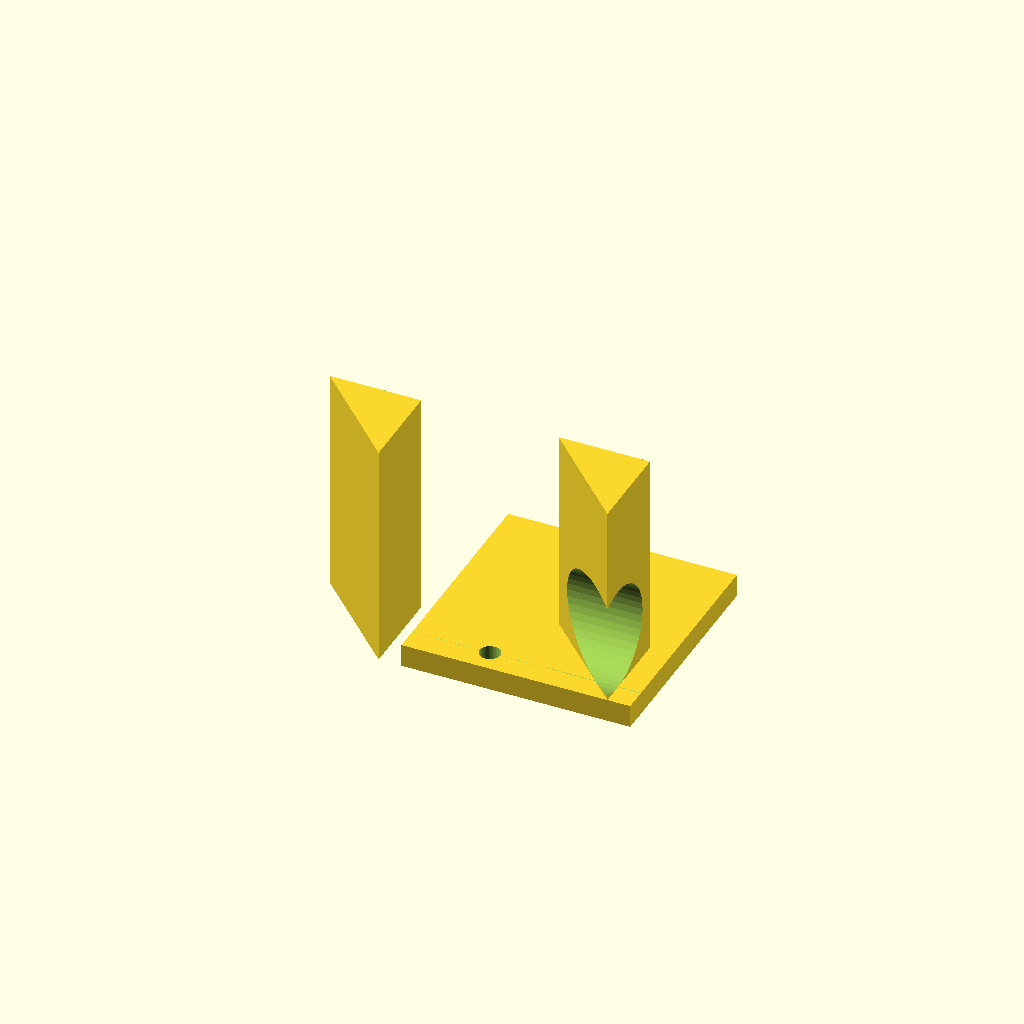
Cell 1: rendered with the file's own defaults.
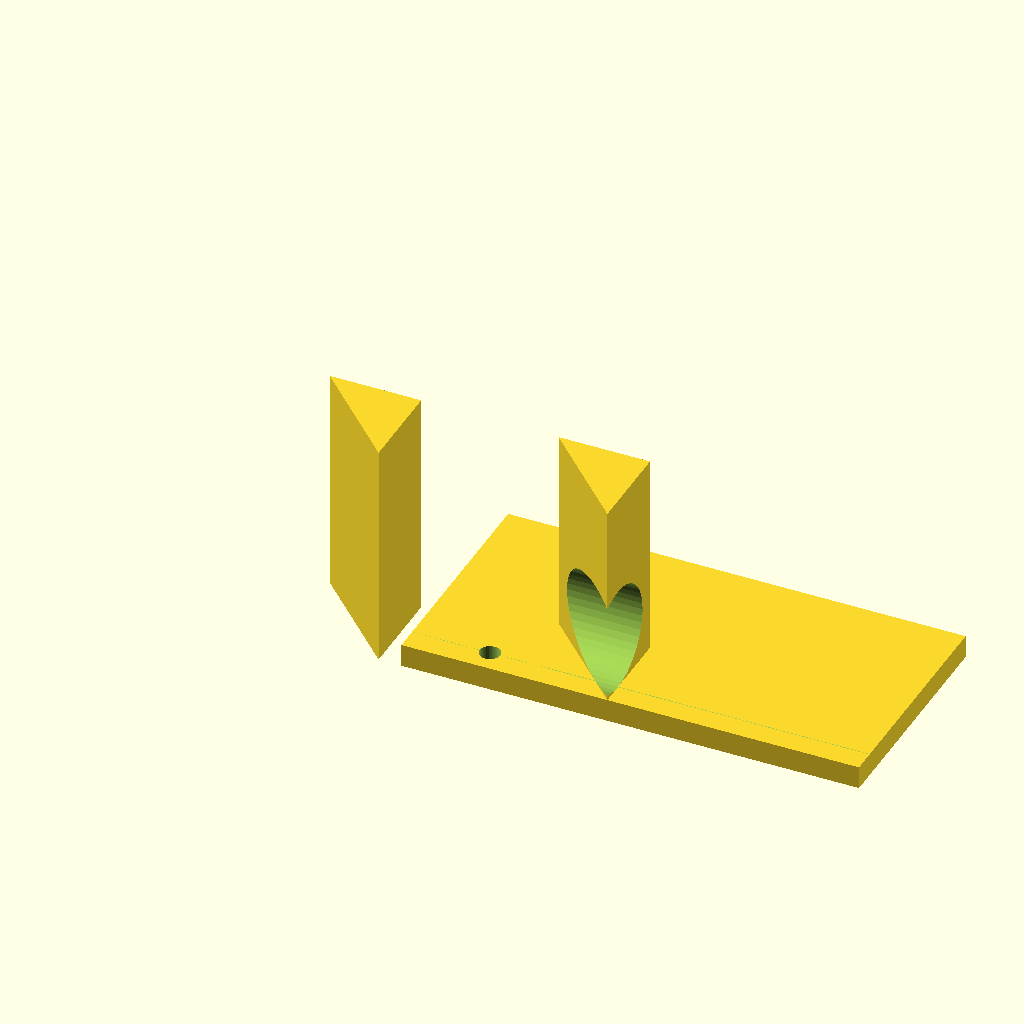
Cell 2: the same model with base_d = 100.
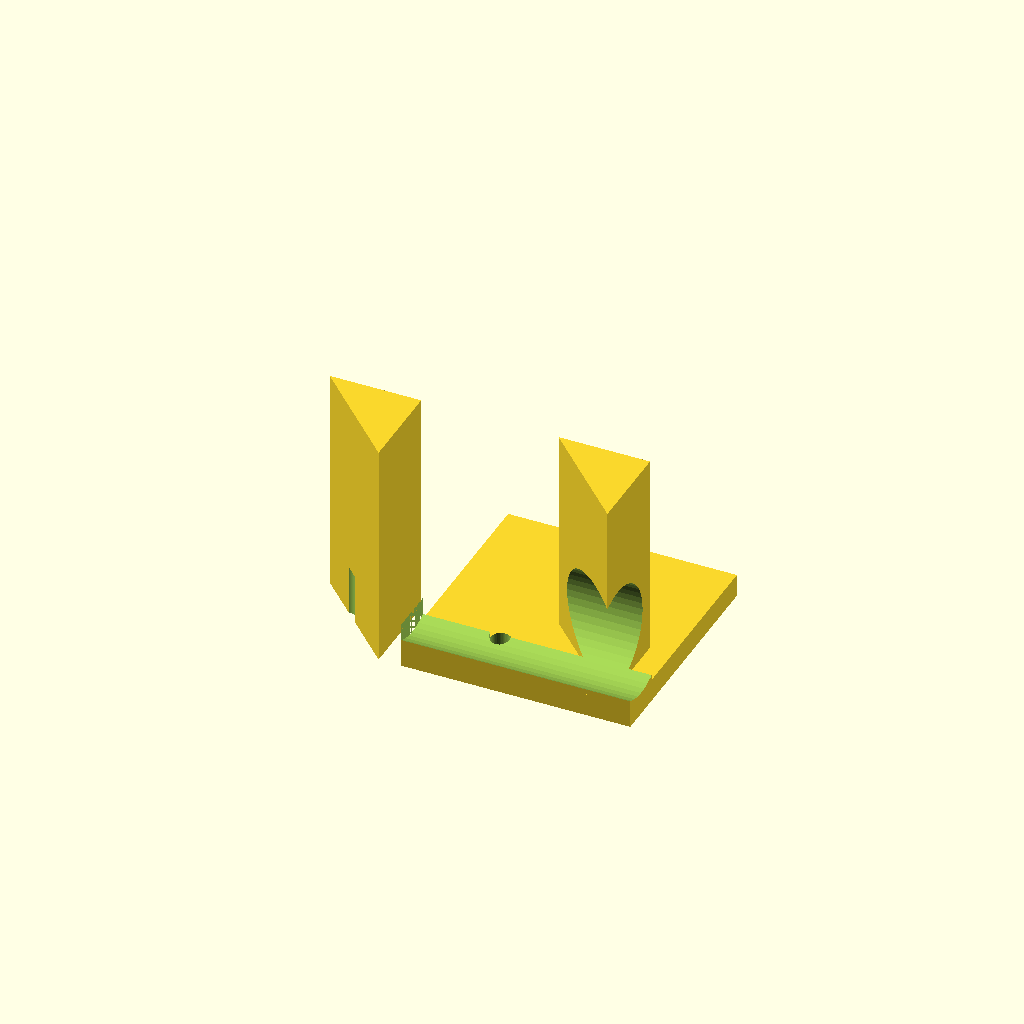
Cell 3: base_t = 10 (everything else at default).
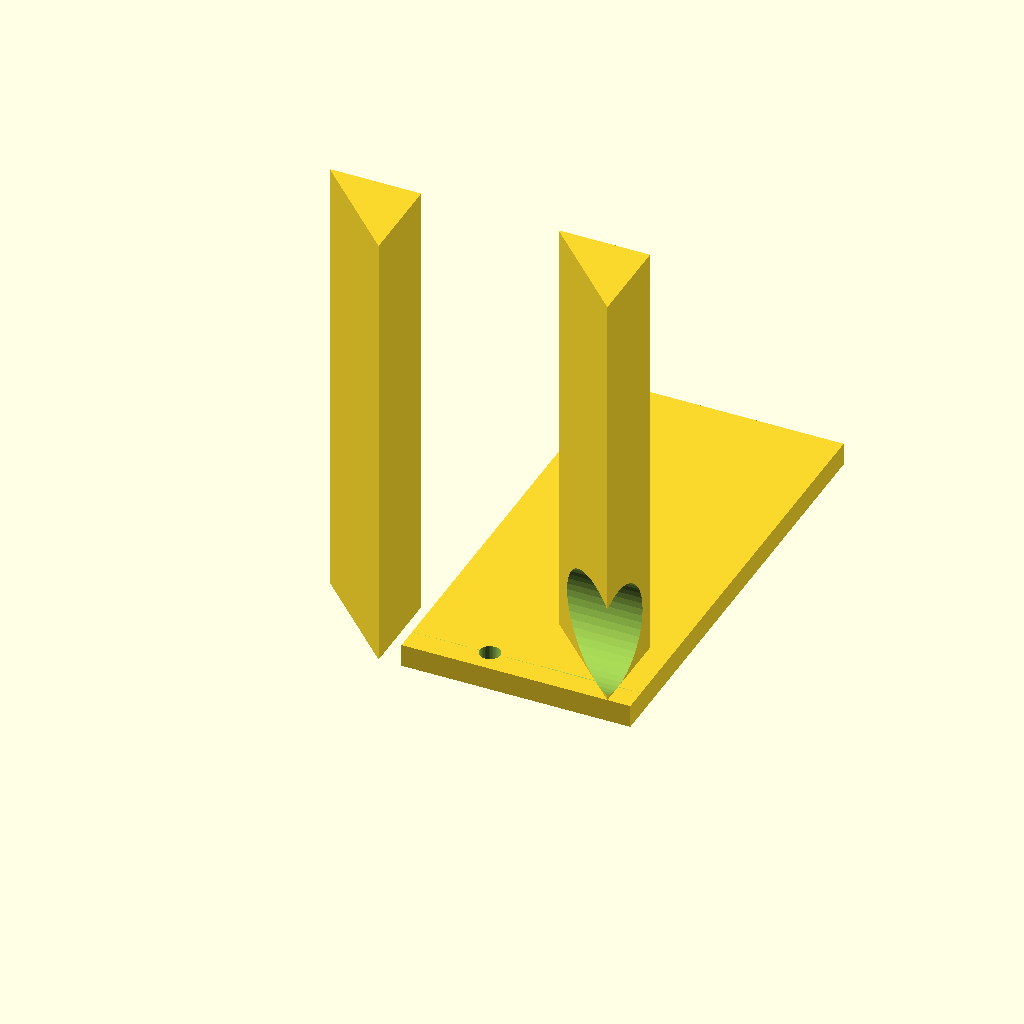
Cell 4: arm_l = 100 (everything else at default).
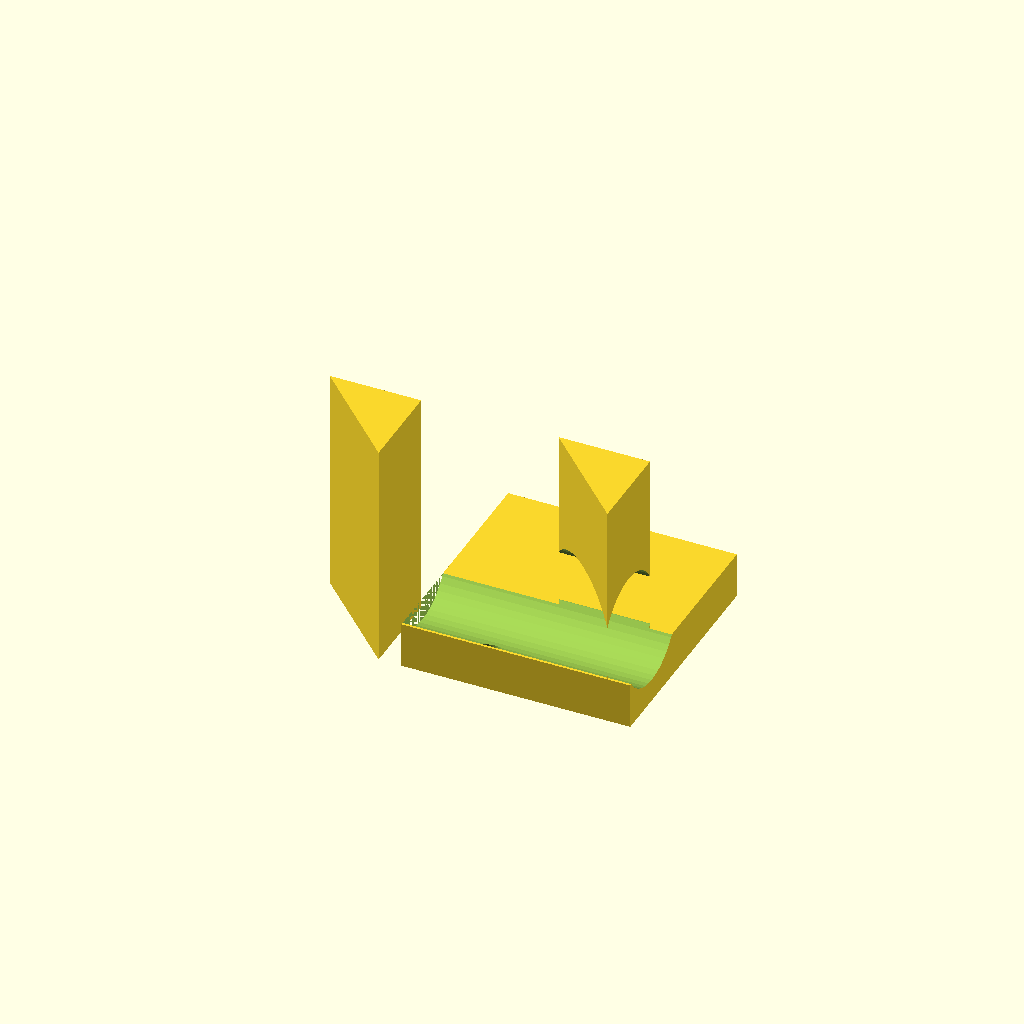
Cell 5: arm_t = 10 (everything else at default).
One fixed orthographic camera (rotation 55°, 0°, 25°; colour scheme Cornfield) for every cell.
Source of the model, bench/results/gpu-v1-g6/code/scadcoder-v1/nema17_motor_bracket_s7_a2.scad:
// L-shaped mounting bracket for a NEMA 17 stepper motor. NOVEL general structural part.
//

base_d  = 50;
base_t  = 5;
arm_l   = 50;
arm_t   = 5;
screw  = 4.5;

$fn = 48;

gusset_t = 5;
gusset_leg = 20;

difference() {
    union() {
        cube([base_d, base_t, base_t]);                 // base plate (square, not rectangular - the user's X range -25..25 is 50 mm)
        cube([base_d, arm_l, arm_t]);                   // vertical motor plate
        for (x = [-25, 25])
            translate([x, 0, 0])
                linear_extrude(arm_l)
                    polygon([[0, gusset_leg], [gusset_leg, gusset_leg], [gusset_leg, 0]]);   // gussets
    }
    translate([-17, base_t, -1]) cylinder(h = base_t + 2, d = screw);
    translate([17, base_t, -1]) cylinder(h = base_t + 2, d = screw);
    translate([0, arm_t, 28 - 11.5]) rotate([0, 90, 0]) cylinder(h = base_d + 2, d = 23);                 // motor boss hole (along Y)
    for (z = [28 - 15.5, 28 + 15.5])
        translate([0, arm_t, z]) rotate([90, 0, 0]) cylinder(h = base_d + 2, d = screw);                  // M3 screw holes
}
Parameter table extracted from the source (name, type, default, range or options):
base_d: number, default 50
base_t: number, default 5
arm_l: number, default 50
arm_t: number, default 5
screw: number, default 4.5
gusset_t: number, default 5
gusset_leg: number, default 20
